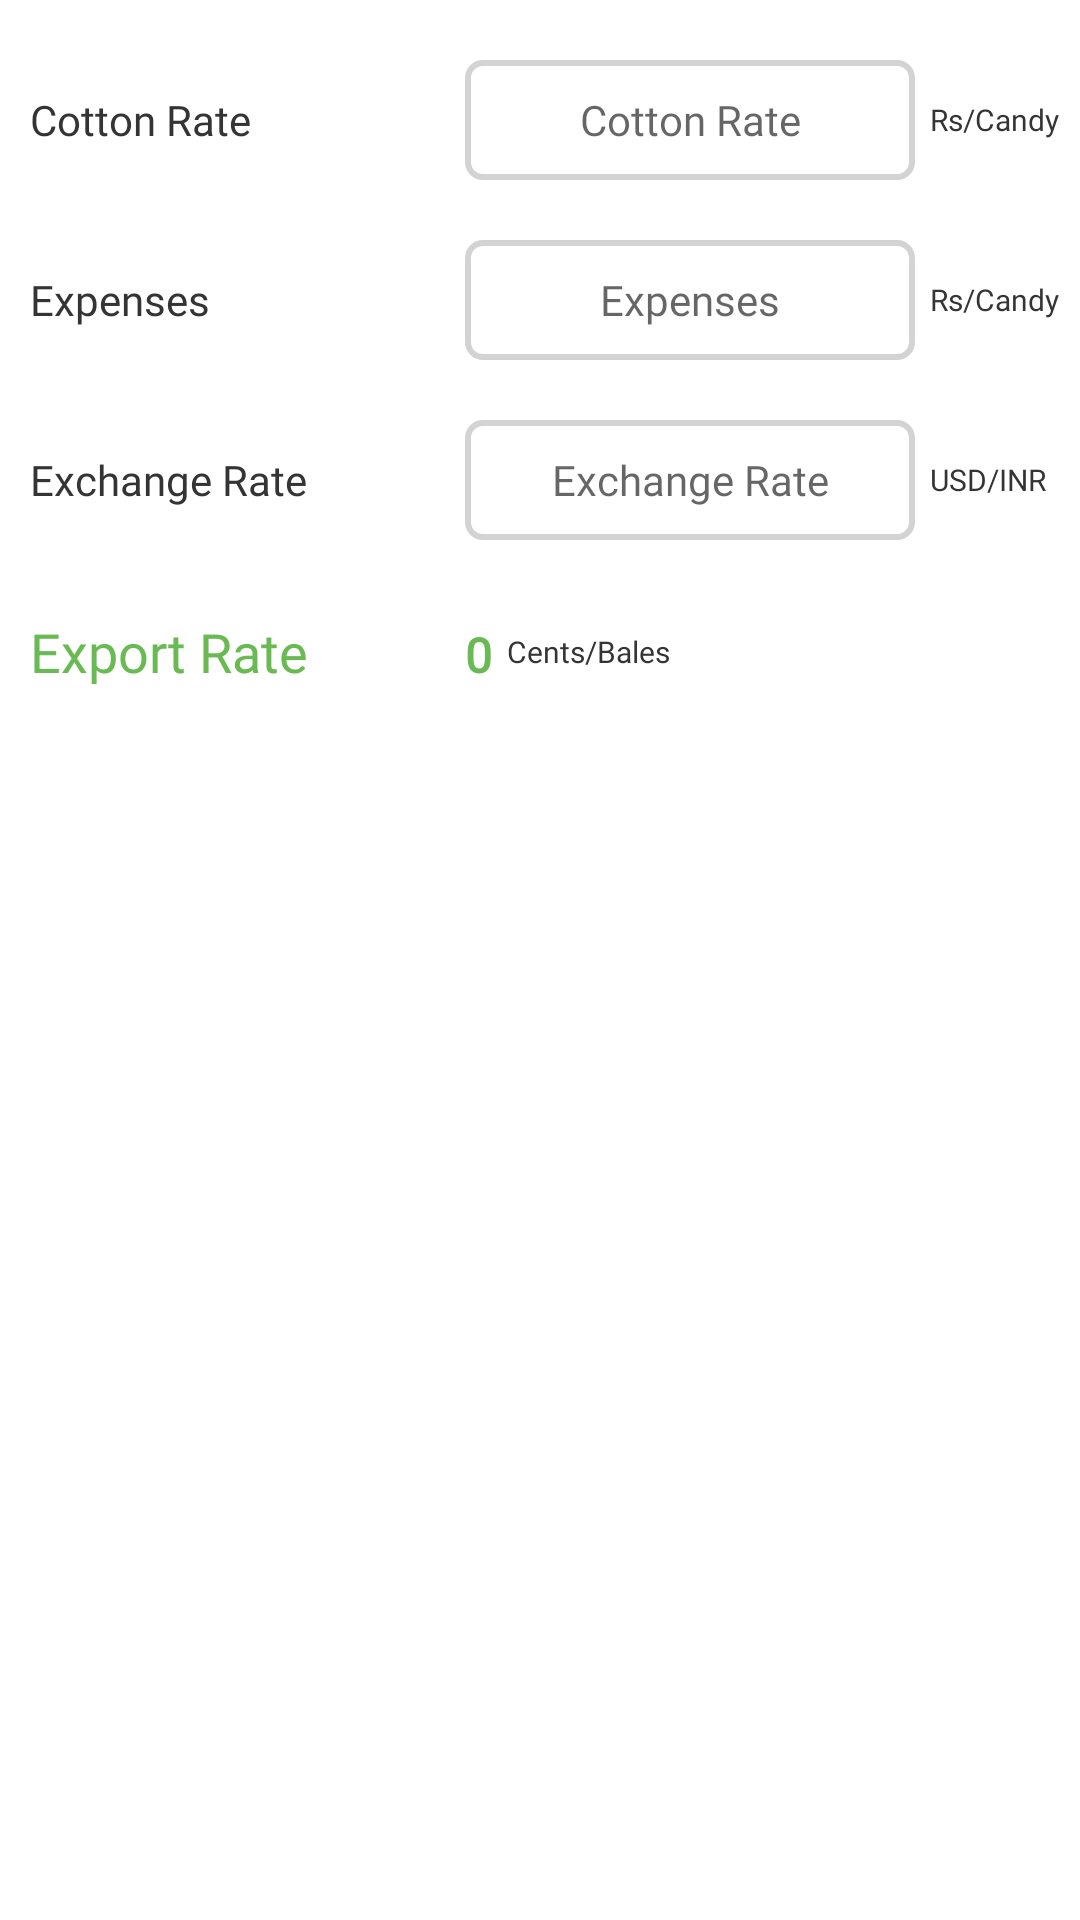

Here is an Android app screen rendered from its layout file. Give the layout XML and the strings, colors and styles it references.
<!-- AndroidManifest.xml: application theme AppTheme -->
<!-- res/layout/fragment_exports.xml -->
<?xml version="1.0" encoding="utf-8"?>
<RelativeLayout xmlns:android="http://schemas.android.com/apk/res/android"
    xmlns:tools="http://schemas.android.com/tools"
    android:layout_width="match_parent"
    android:layout_height="match_parent"
    tools:context=".ExportsFragment">

    <LinearLayout
        android:id="@+id/linear_1"
        android:layout_width="match_parent"
        android:layout_height="wrap_content"
        android:layout_marginLeft="5dp"
        android:layout_marginTop="20dp"
        android:orientation="horizontal">

        <TextView
            android:layout_width="150dp"
            android:layout_height="wrap_content"
            android:fontFamily="@font/poppins_regular"
            android:padding="5dp"
            android:text="@string/cotton_rate"
            android:textColor="@color/tab_text_color"
            android:textSize="14sp" />

        <EditText
            android:id="@+id/et_cotonratecandy"
            android:layout_width="150dp"
            android:layout_height="40dp"
            android:textSize="14sp"
            android:textColor="@color/tab_text_color"
            android:background="@drawable/custome_edittext"
            android:fontFamily="@font/poppins_regular"
            android:gravity="center"
            android:hint="@string/cotton_rate" />

        <TextView
            android:layout_width="wrap_content"
            android:layout_height="wrap_content"
            android:layout_gravity="center"
            android:fontFamily="@font/poppins_regular"
            android:padding="5dp"
            android:text="@string/rs_per_candy"
            android:textColor="@color/tab_text_color"
            android:textSize="10sp" />

    </LinearLayout>

    <LinearLayout
        android:id="@+id/linear_2"
        android:layout_width="match_parent"
        android:layout_height="wrap_content"
        android:layout_below="@id/linear_1"
        android:layout_marginLeft="5dp"
        android:layout_marginTop="20dp"
        android:orientation="horizontal">

        <TextView
            android:layout_width="150dp"
            android:layout_height="wrap_content"
            android:fontFamily="@font/poppins_regular"
            android:padding="5dp"
            android:text="@string/expenses"
            android:textColor="@color/tab_text_color"
            android:textSize="14sp" />

        <EditText
            android:id="@+id/et_export_exp"
            android:layout_width="150dp"
            android:layout_height="40dp"
            android:background="@drawable/custome_edittext"
            android:fontFamily="@font/poppins_regular"
            android:textColor="@color/tab_text_color"
            android:textSize="14sp"
            android:gravity="center"
            android:hint="@string/expenses" />

        <TextView
            android:layout_width="wrap_content"
            android:layout_height="wrap_content"
            android:layout_gravity="center"
            android:fontFamily="@font/poppins_regular"
            android:padding="5dp"
            android:text="@string/rs_per_candy"
            android:textColor="@color/tab_text_color"
            android:textSize="10sp" />

    </LinearLayout>

    <LinearLayout
        android:id="@+id/linear_3"
        android:layout_width="match_parent"
        android:layout_height="wrap_content"
        android:layout_below="@id/linear_2"
        android:layout_marginLeft="5dp"
        android:layout_marginTop="20dp"
        android:orientation="horizontal">

        <TextView
            android:layout_width="150dp"
            android:layout_height="wrap_content"
            android:fontFamily="@font/poppins_regular"
            android:padding="5dp"
            android:text="@string/exchange_rate"
            android:textColor="@color/tab_text_color"
            android:textSize="14sp" />

        <EditText
            android:id="@+id/et_excg_rate"
            android:layout_width="150dp"
            android:layout_height="40dp"
            android:background="@drawable/custome_edittext"
            android:fontFamily="@font/poppins_regular"
            android:textColor="@color/tab_text_color"
            android:textSize="14sp"
            android:gravity="center"
            android:hint="@string/exchange_rate" />

        <TextView
            android:layout_width="wrap_content"
            android:layout_height="wrap_content"
            android:layout_gravity="center"
            android:fontFamily="@font/poppins_regular"
            android:padding="5dp"
            android:text="@string/usd_inr"
            android:textColor="@color/tab_text_color"
            android:textSize="10sp" />

    </LinearLayout>

    <LinearLayout
        android:id="@+id/linear_4"
        android:layout_width="match_parent"
        android:layout_height="wrap_content"
        android:layout_below="@id/linear_3"
        android:layout_marginLeft="5dp"
        android:layout_marginTop="20dp"
        android:fontFamily="@font/poppins_regular"
        android:orientation="horizontal">

        <TextView
            android:layout_width="150dp"
            android:layout_height="wrap_content"
            android:fontFamily="@font/poppins_regular"
            android:padding="5dp"
            android:text="@string/export_rate"
            android:textColor="@color/colorPrimaryDark"
            android:textSize="18sp" />

        <TextView
            android:id="@+id/tv_exportrate"
            android:layout_width="wrap_content"
            android:layout_height="wrap_content"
            android:fontFamily="@font/poppins_regular"
            android:text="0"
            android:textColor="@color/colorPrimaryDark"
            android:textSize="16sp"
            android:textStyle="bold" />

        <TextView
            android:layout_width="wrap_content"
            android:layout_height="wrap_content"
            android:layout_gravity="center"
            android:fontFamily="@font/poppins_regular"
            android:padding="5dp"
            android:text="@string/cents_per_bales"
            android:textColor="@color/tab_text_color"
            android:textSize="10sp" />

    </LinearLayout>

</RelativeLayout>
<!-- resources referenced by this layout -->
<resources>
  <color name="colorPrimaryDark">#69BA53</color>
  <color name="tab_text_color">#343434</color>
  <!-- drawable custome_edittext (drawable-v24) -->
  <?xml version="1.0" encoding="utf-8"?>
  <shape xmlns:android="http://schemas.android.com/apk/res/android"
      android:shape="rectangle">
  
  
      <corners android:topLeftRadius="5dp"
          android:topRightRadius="5dp"
          android:bottomLeftRadius="5dp"
          android:bottomRightRadius="5dp"/>
      <stroke android:width="2dp" android:color="@color/greyshade"/>
  
  
  </shape>
  <string name="cents_per_bales">Cents/Bales</string>
  <string name="cotton_rate">Cotton Rate</string>
  <string name="exchange_rate">Exchange Rate</string>
  <string name="expenses">Expenses</string>
  <string name="export_rate">Export Rate</string>
  <string name="rs_per_candy">Rs/Candy</string>
  
      // spinning tab strings //
  <string name="usd_inr">USD/INR</string>
  <style name="AppTheme" parent="Theme.MaterialComponents.Light.NoActionBar">
          
          <item name="colorPrimary">@color/colorPrimary</item>
          <item name="colorPrimaryDark">@color/colorPrimaryDark</item>
          <item name="colorAccent">@color/colorAccent</item>
      </style>
  <color name="greyshade">#D3D3D3</color>
  <color name="colorPrimary">#69BA53</color>
  <color name="colorAccent">#69BA53</color>
</resources>
